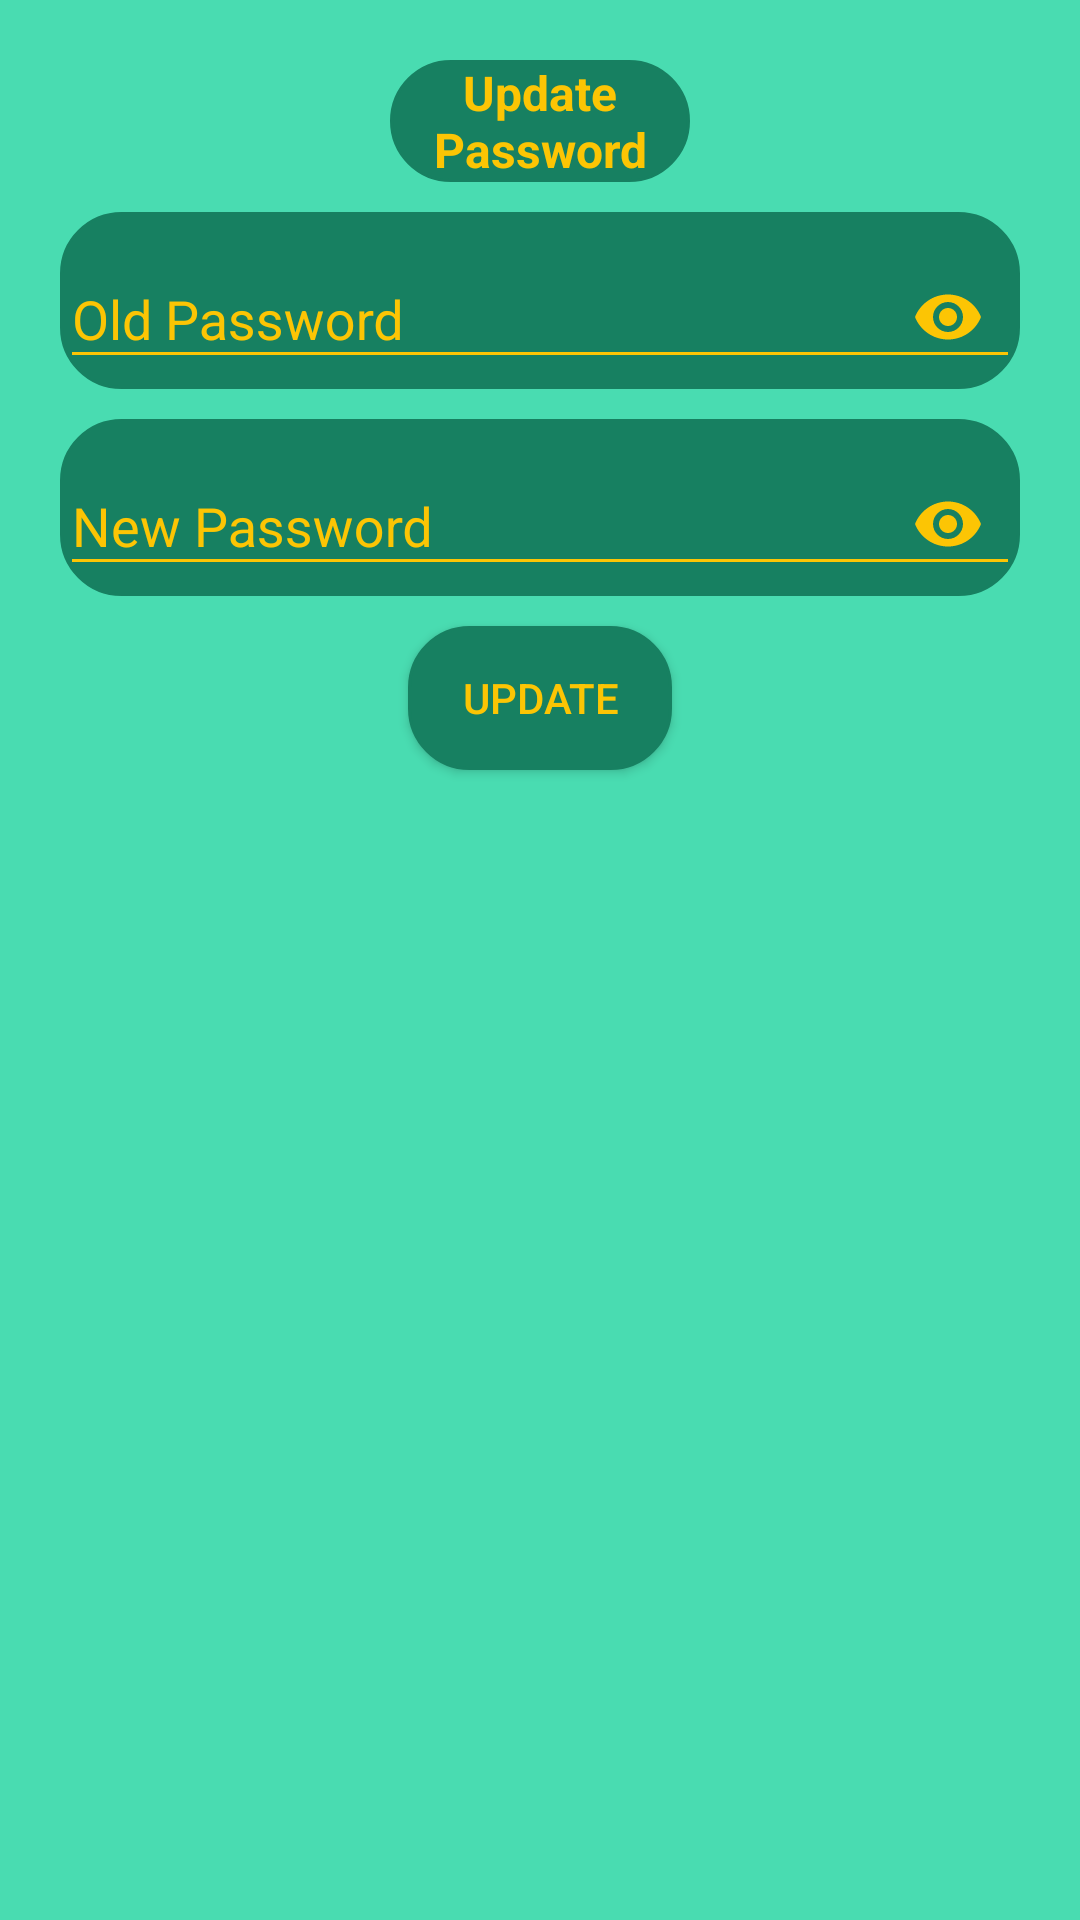

Reconstruct the res/layout file that produces this screen, plus the resources it refers to.
<!-- AndroidManifest.xml: application theme Theme.SocialMediaApp -->
<!-- res/layout/dialog_update_password.xml -->
<?xml version="1.0" encoding="utf-8"?>
<LinearLayout
    xmlns:android="http://schemas.android.com/apk/res/android"
    xmlns:app="http://schemas.android.com/apk/res-auto"
    android:layout_width="match_parent"
    android:layout_height="wrap_content"
    android:orientation="vertical"
    android:background="@color/secondaryColor"
    android:padding="20dp">

    <TextView
        android:layout_width="match_parent"
        android:layout_height="wrap_content"
        android:text="@string/update_password"
        android:textAlignment="center"
        android:background="@drawable/edit_text_rounded_corner"
        android:backgroundTint="@color/thirdColor"
        android:layout_marginStart="110dp"
        android:layout_marginEnd="110dp"
        android:layout_marginBottom="10dp"
        android:gravity="center"
        android:textColor="@color/colorPrimary"
        android:textSize="16sp"
        android:textStyle="bold" />

    <com.google.android.material.textfield.TextInputLayout
        android:id="@+id/oldpass"
        android:layout_width="match_parent"
        android:layout_height="wrap_content"
        app:passwordToggleEnabled="true"
        android:textColorHint="@color/colorPrimary"
        android:textColor="@color/colorPrimary"
        android:backgroundTint="@color/thirdColor"
        android:background="@drawable/edit_text_rounded_corner"
        android:layout_marginBottom="10dp"
        app:passwordToggleTint="@color/colorPrimary">

        <EditText
            android:id="@+id/oldpasslog"
            android:layout_width="match_parent"
            android:layout_height="wrap_content"
            android:hint="@string/old_password"
            android:inputType="textPassword"
            android:backgroundTint="@color/colorPrimary"/>

    </com.google.android.material.textfield.TextInputLayout>

    <com.google.android.material.textfield.TextInputLayout
        android:id="@+id/newpass"
        android:layout_width="match_parent"
        android:layout_height="wrap_content"
        android:textColorHint="@color/colorPrimary"
        android:textColor="@color/colorPrimary"
        android:background="@drawable/edit_text_rounded_corner"
        android:backgroundTint="@color/thirdColor"
        android:layout_marginBottom="10dp"
        app:passwordToggleEnabled="true"
        app:passwordToggleTint="@color/colorPrimary">

        <EditText
            android:id="@+id/newpasslog"
            android:layout_width="match_parent"
            android:layout_height="wrap_content"
            android:hint="@string/new_password"
            android:inputType="textPassword"
            android:backgroundTint="@color/colorPrimary"/>
    </com.google.android.material.textfield.TextInputLayout>

    <Button
        android:id="@+id/updatepass"
        android:layout_width="wrap_content"
        android:layout_height="wrap_content"
        android:layout_gravity="center_horizontal"
        android:background="@drawable/edit_text_rounded_corner"
        android:backgroundTint="@color/thirdColor"
        android:padding="10dp"
        android:text="@string/update" />

</LinearLayout>
<!-- resources referenced by this layout -->
<resources>
  <color name="colorPrimary">#fcc504</color>
  <color name="secondaryColor">#49dcb1</color>
  <color name="thirdColor">#178061</color>
  <!-- drawable edit_text_rounded_corner (drawable) -->
  <?xml version="1.0" encoding="utf-8"?>
  <shape android:shape="rectangle" xmlns:android="http://schemas.android.com/apk/res/android">
  
      <stroke android:width="1dp" android:color="@color/white"/>
      <corners android:radius="20dp"/>
      <solid android:color="@color/white"/>
  </shape>
  <string name="new_password">New Password</string>
  <string name="old_password">Old Password</string>
  <string name="update">Update</string>
  <string name="update_password">Update Password</string>
  <style name="Theme.SocialMediaApp" parent="Base.Theme.SocialMediaApp">
          <item name="android:colorAccent">@color/colorPrimary</item>
          <item name="android:textColor">@color/colorPrimary</item>
          <item name="toolbarStyle">@style/toolbar</item>
          <item name="actionMenuTextColor">@color/colorPrimary</item>
  
      </style>
  <color name="white">#FFFFFFFF</color>
  <style name="Base.Theme.SocialMediaApp" parent="Theme.AppCompat.DayNight.DarkActionBar">
          
          
      </style>
  <style name="toolbar">
          <item name="titleTextColor">@color/colorPrimary</item>
      </style>
</resources>
